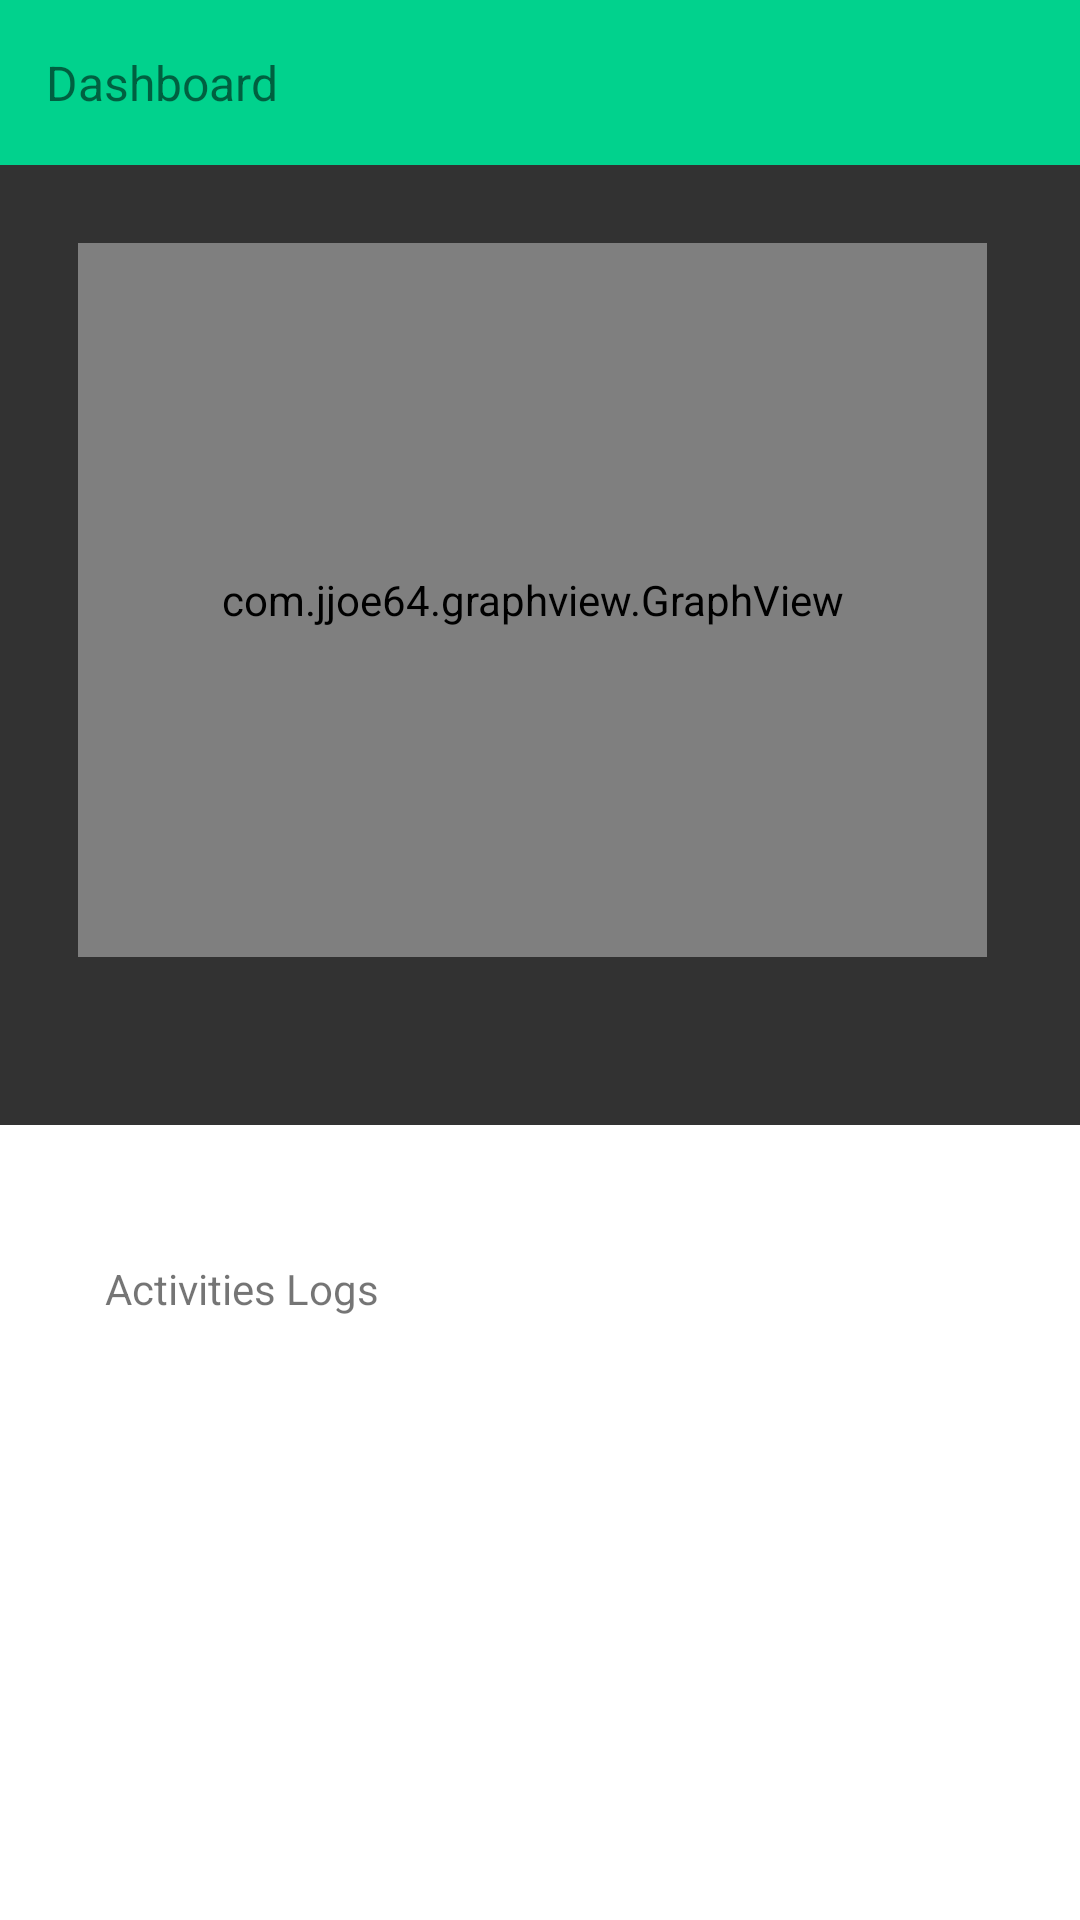

Android layout source for this screen:
<!-- AndroidManifest.xml: application theme Theme.Biomechanic -->
<!-- res/layout/fragment_dashboard.xml -->
<?xml version="1.0" encoding="utf-8"?>
<RelativeLayout xmlns:android="http://schemas.android.com/apk/res/android"
    xmlns:tools="http://schemas.android.com/tools"
    android:layout_width="match_parent"
    android:layout_height="match_parent"
    tools:context=".FragmentDashboard">

    <RelativeLayout
        android:id="@+id/appbar_dash"
        android:layout_width="match_parent"
        android:layout_height="55dp"
        android:layout_alignParentTop="true"
        android:background="@color/app_identical"
        android:paddingStart="15dp"
        android:paddingEnd="15dp">

        <TextView
            android:id="@+id/appbar_title_dash"
            android:layout_width="wrap_content"
            android:layout_height="match_parent"
            android:text="@string/str_fragment_dash_title"
            android:layout_alignParentStart="true"
            android:gravity="center"
            android:textSize="16sp"
            tools:ignore="RelativeOverlap" />
        <ImageView
            android:id="@+id/appbar_menu_icon_dash"
            android:layout_width="wrap_content"
            android:layout_height="match_parent"
            android:src="@drawable/ic_more_vert_24"
            android:paddingStart="5dp"
            android:paddingEnd="5dp"
            android:layout_alignParentEnd="true"
            android:contentDescription="@string/desc_appbar_menu" />

    </RelativeLayout>

    <RelativeLayout
        android:id="@+id/graphview_container"
        android:layout_width="match_parent"
        android:layout_height="280dp"
        android:layout_below="@+id/appbar_dash"
        android:background="@color/app_dark_mode"
        android:padding="16dp"
        android:contentDescription="@string/desc_data_view">

        <com.jjoe64.graphview.GraphView
            android:id="@+id/graphview"
            android:layout_width="match_parent"
            android:layout_height="match_parent"
            android:layout_marginStart="10dp"
            android:layout_marginEnd="15dp"
            android:layout_marginTop="10dp"
            android:background="@color/app_dark_mode"/>
    </RelativeLayout>
    <LinearLayout
        android:id="@+id/graphview_resume"
        android:layout_width="match_parent"
        android:layout_height="40dp"
        android:orientation="vertical"
        android:background="@color/app_dark_mode"
        android:layout_below="@+id/graphview_container"/>

    <LinearLayout
        android:id="@+id/data_view_selector"
        android:layout_width="match_parent"
        android:layout_height="40dp"
        android:orientation="vertical"
        android:layout_below="@+id/graphview_resume"/>

    <LinearLayout
        android:id="@+id/log_header"
        android:layout_width="match_parent"
        android:layout_height="30dp"
        android:orientation="horizontal"
        android:layout_below="@+id/data_view_selector"
        android:paddingTop="5dp"
        android:gravity="center_vertical"
        android:paddingBottom="5dp">

        <ImageView
            android:layout_width="20dp"
            android:layout_height="20dp"
            android:layout_marginStart="10dp"
            android:src="@drawable/ic_history_dark_24"
            android:layout_gravity="center_vertical"/>

        <TextView
            android:layout_width="wrap_content"
            android:layout_height="match_parent"
            android:text="@string/str_data_header"
            android:textSize="14sp"
            android:layout_marginStart="5dp"/>
    </LinearLayout>


    <ScrollView
        android:id="@+id/scrollable"
        android:layout_below="@id/log_header"
        android:layout_width="match_parent"
        android:layout_height="match_parent">
        <androidx.recyclerview.widget.RecyclerView
            android:id="@+id/rv"
            android:layout_width="match_parent"
            android:layout_height="wrap_content"/>

    </ScrollView>

</RelativeLayout>
<!-- resources referenced by this layout -->
<resources>
  <color name="app_dark_mode">#FF323232</color>
  <color name="app_identical">#FF01D28D</color>
  <string name="desc_appbar_menu">Icon: [more-vertical]</string>
  <string name="desc_data_view">Data record are shown by graphic here</string>
  <string name="str_data_header">Activities Logs</string>
  <string name="str_fragment_dash_title">Dashboard</string>
  <style name="Theme.Biomechanic" parent="Theme.MaterialComponents.DayNight.NoActionBar">
          
          <item name="colorPrimary">@color/purple_500</item>
          <item name="colorPrimaryVariant">@color/purple_700</item>
          <item name="colorOnPrimary">@color/primary_color2</item>
          
          <item name="colorSecondary">@color/teal_200</item>
          <item name="colorSecondaryVariant">@color/teal_700</item>
          <item name="colorOnSecondary">@color/primary_color</item>
          
          <item name="android:statusBarColor" tools:targetApi="l">?attr/colorPrimaryVariant</item>
          
      </style>
  <color name="purple_500">#FF6200EE</color>
  <color name="purple_700">#FF3700B3</color>
  <color name="primary_color2">#FFFFFFFF</color>
  <color name="teal_200">#FF03DAC5</color>
  <color name="teal_700">#FF018786</color>
  <color name="primary_color">#FF000000</color>
</resources>
